Run: headless pygame with SDL's dummy video driver; simulated clock (each Clock.tick advances the game by its frame time, no real sleeping); random seed 0; keys injected as events and as key.get_pressed() state; no mouse input.
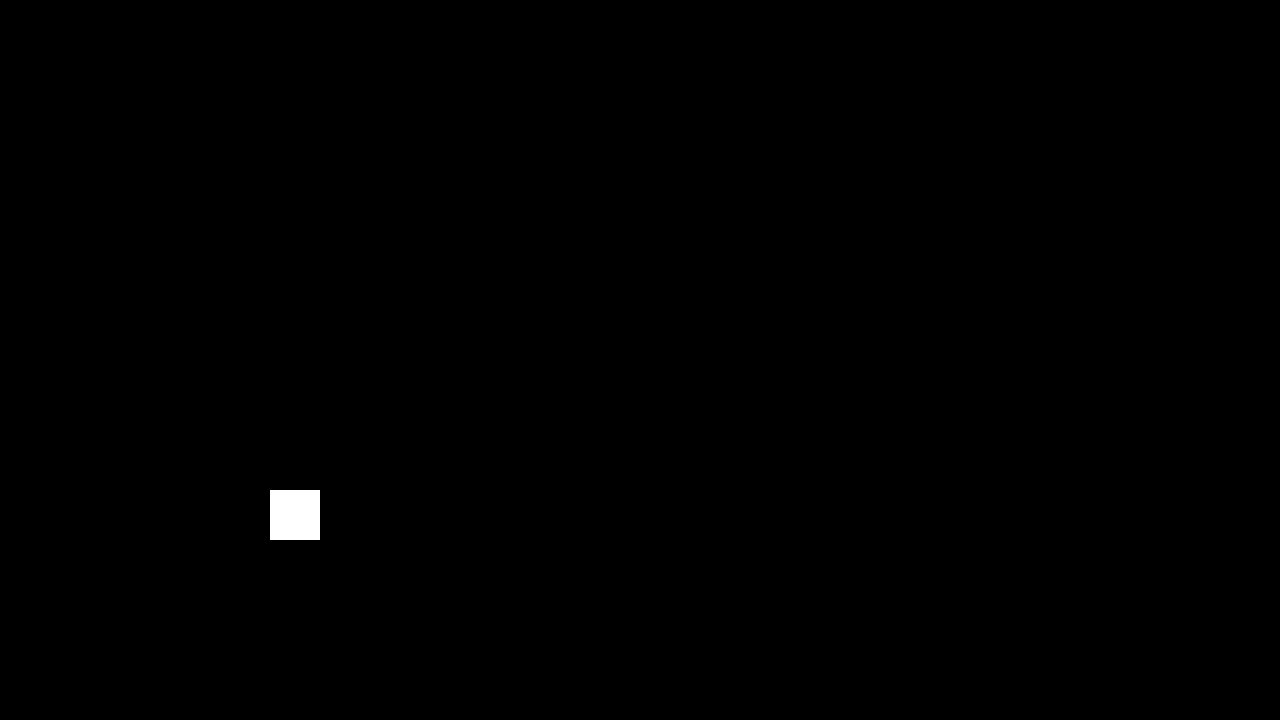
Frame 1 of 4 · flips 1–60 · no input
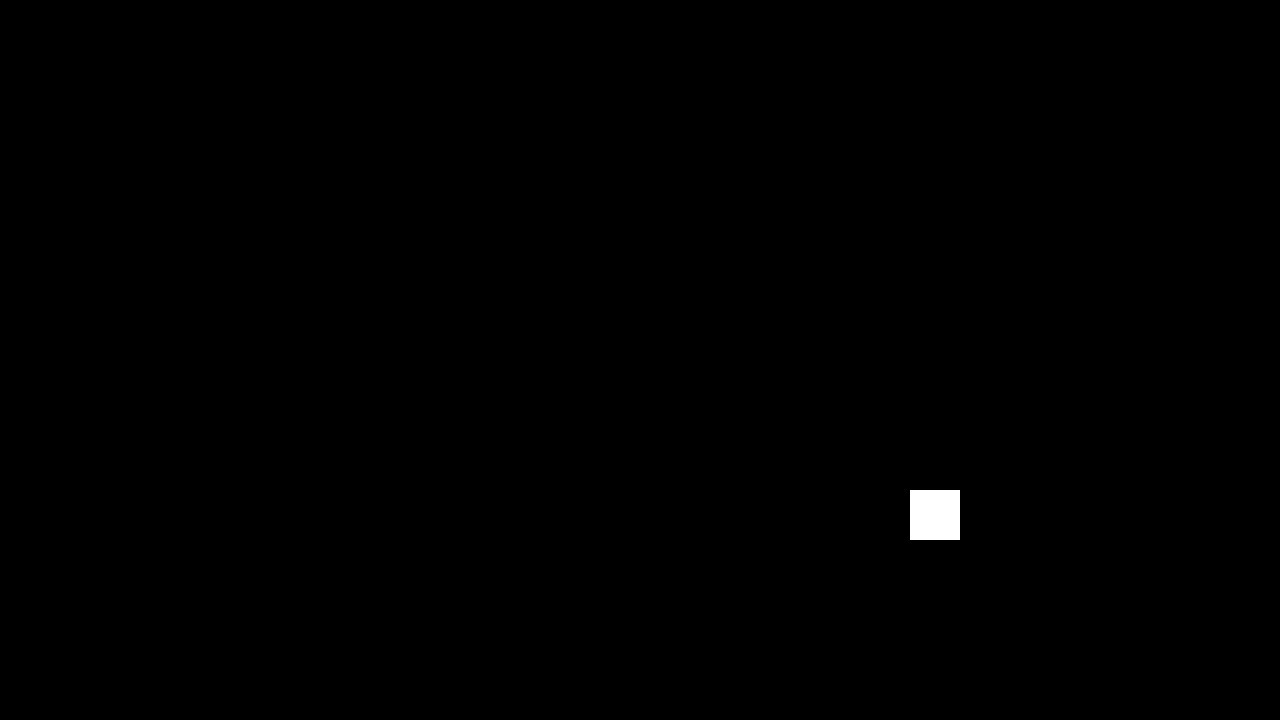
Frame 2 of 4 · flips 61–180 · tapped SPACE, RETURN · held RIGHT (→), D
Frame 3 of 4 · flips 181–300 · held DOWN (↓), S · screen unchanged from frame 2, image omitted
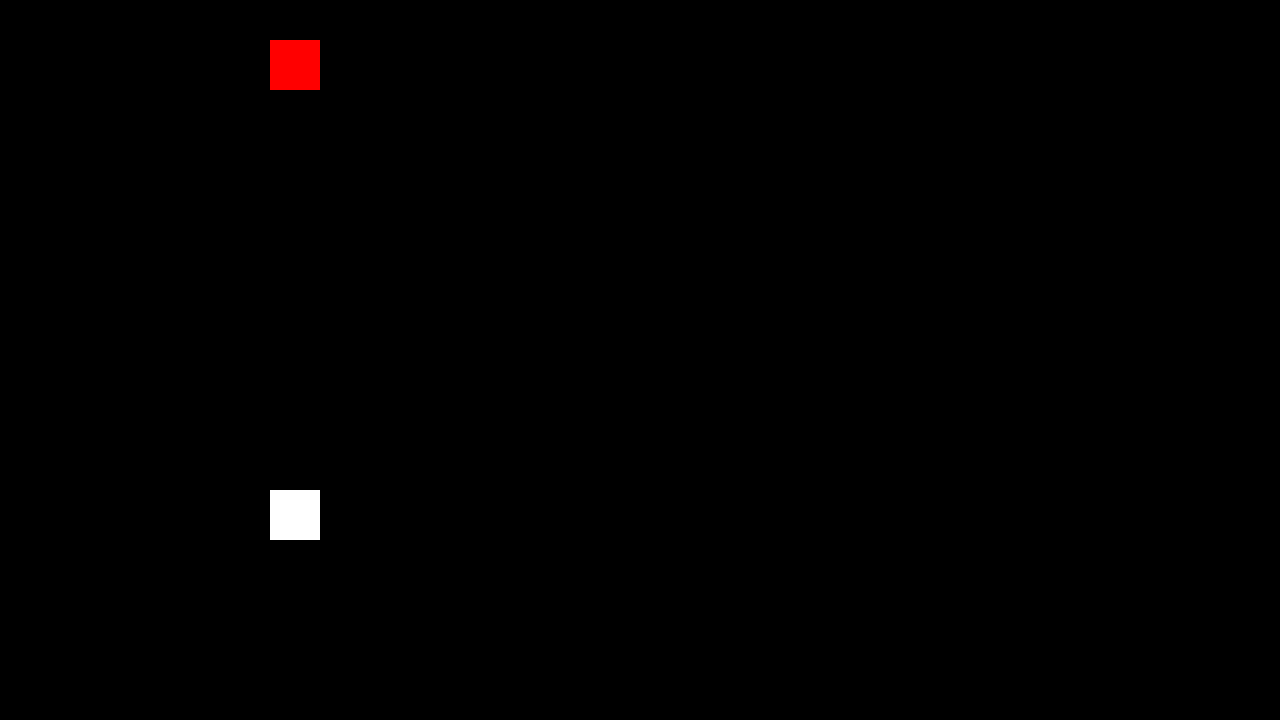
Frame 4 of 4 · flips 301–420 · held LEFT (←), A, UP (↑), W

The pygame program that drew these frames:

from pygame import *
import random

init()
screen = display.set_mode((1280, 720))
screenX = screen.get_width()
screenY = screen.get_height()

leftSide = screenX/4-50
rightSide = (screenX/4)*3-50

clock = time.Clock()
running = True

obstacles = []
colors = ("black","white","red","blue")
isLeft = True
rightDanger = False
leftDanger = False

def Obstacle():
    global rightDanger
    global leftDanger
    x = random.randint(0,3)
    if x == 0:
        obstacles.append([leftSide,0,colors[2],0])
    if x == 1:
        obstacles.append([rightSide,0,colors[3],0])
    obstaclesRem = []
    leftDanger = False
    rightDanger = False
    for x in range(len(obstacles)):
        obstacles[x][1] += screenY/8
        obstacles[x][3] += 1
        if obstacles[x][3] == 6:
            leftDanger = True
        if obstacles[x][3] == 6:
            rightDanger = True
        if obstacles[x][3] >= 8:
            obstaclesRem.append(obstacles[x])
    for x in obstaclesRem:
        obstacles.remove(x)

Obstacle()

while running:
    for e in event.get():
        if e.type == QUIT:
            running = False
        if e.type == KEYDOWN:
            if e.key == K_LEFT:
                isLeft = True
                Obstacle()
            if e.key == K_RIGHT:
                isLeft = False
                Obstacle()

    screen.fill(colors[0])
    for x in obstacles:
        draw.rect(screen,x[2],Rect(x[0],x[1]-50,50,50))
    if isLeft:
        draw.rect(screen,colors[1],Rect(leftSide,(screenY/4)*3-50,50,50))
        if leftDanger:
            print("Game Over")
    else:
        draw.rect(screen,colors[1],Rect(rightSide,(screenY/4)*3-50,50,50))
        if rightDanger:
            print("Game Over")
    display.flip()

    clock.tick(60)  # limits FPS to 60

quit()
